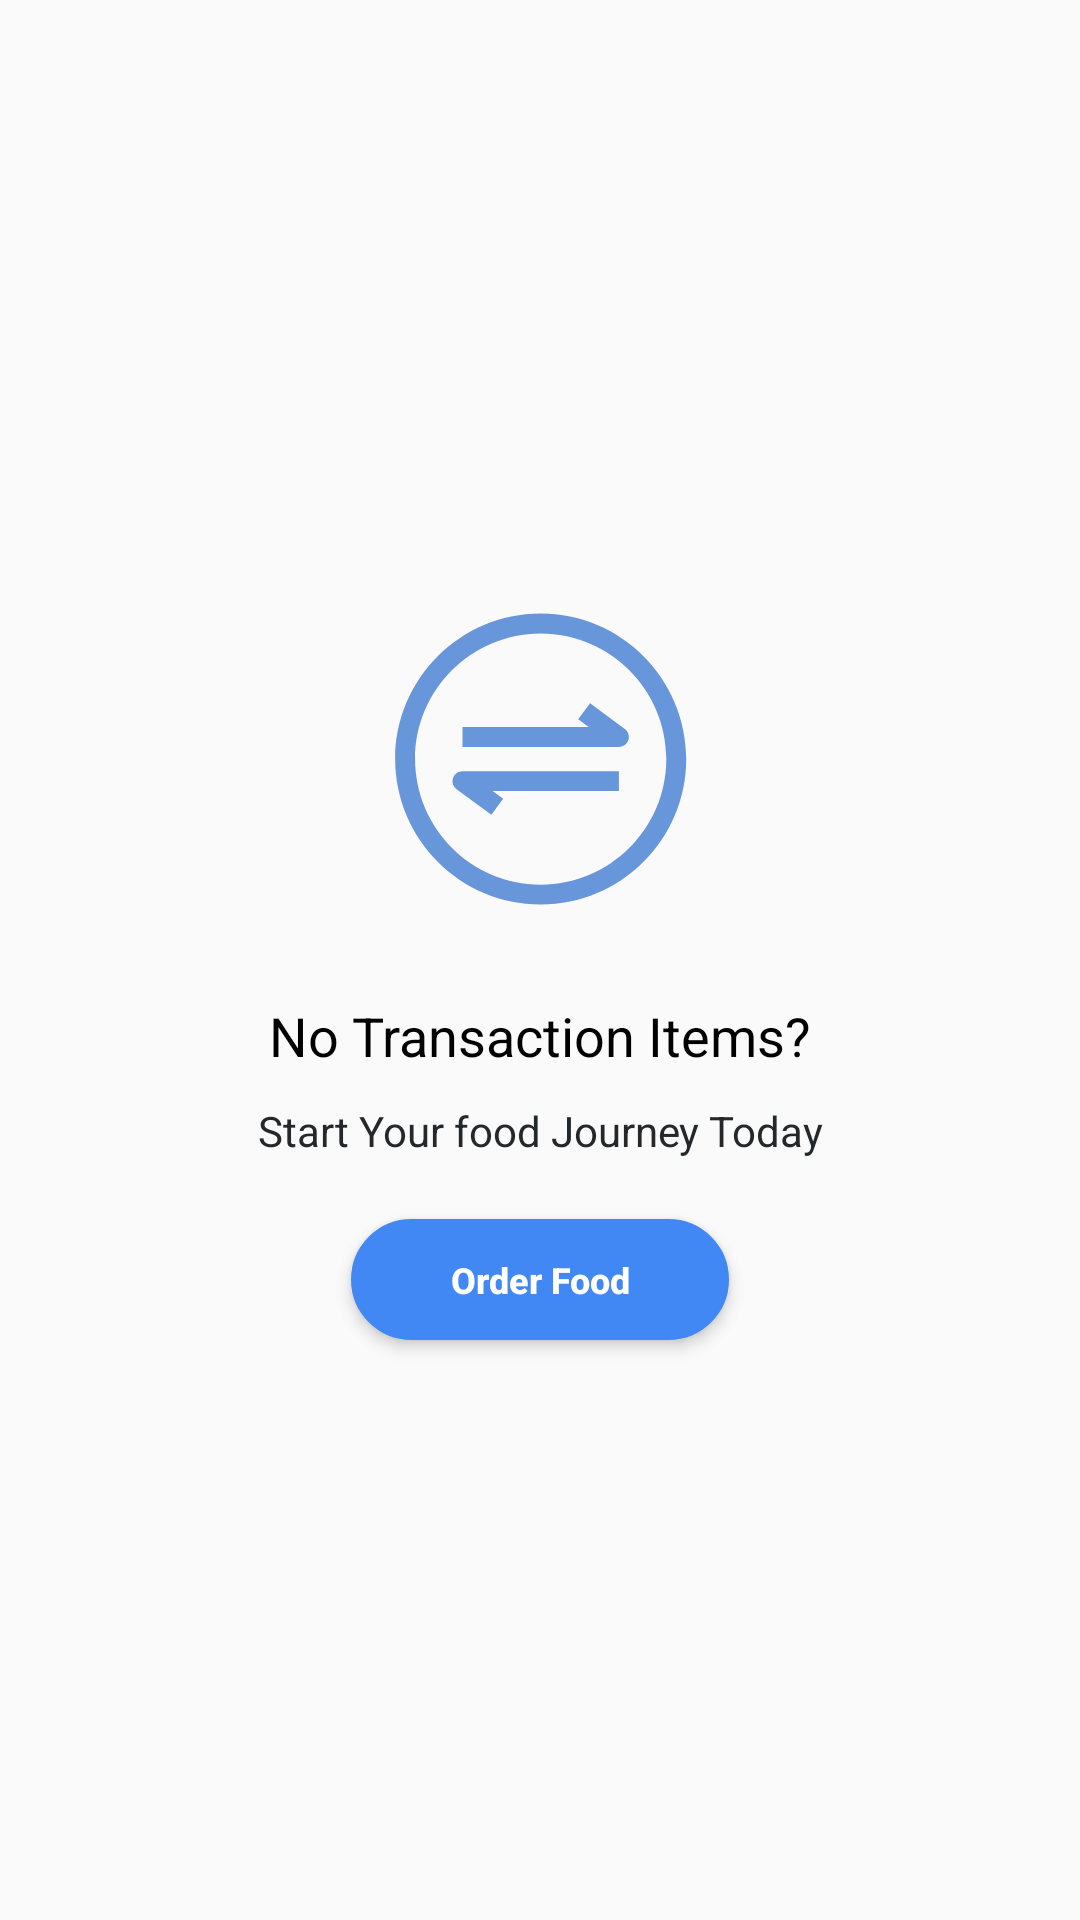

This screen was rendered from an Android layout file. Write that file and the resources it references.
<!-- AndroidManifest.xml: application theme Theme.CodengineAssessment -->
<!-- res/layout/empty_transaction_screen.xml -->
<?xml version="1.0" encoding="utf-8"?>
<layout>

    <data>

        <variable
            name="viewModel"
            type="com.codengineassessment.ui.viewmodel.TransactionViewModel" />

    </data>

    <LinearLayout xmlns:android="http://schemas.android.com/apk/res/android"
        xmlns:app="http://schemas.android.com/apk/res-auto"
        xmlns:tools="http://schemas.android.com/tools"
        android:layout_width="match_parent"
        android:layout_height="wrap_content"
        android:layout_gravity="center"
        android:layout_marginStart="@dimen/margin_15dp"
        android:layout_marginEnd="@dimen/margin_15dp"
        android:gravity="center"
        android:orientation="vertical">


        <androidx.appcompat.widget.AppCompatImageView
            android:id="@+id/transactionImage"
            android:layout_width="120dp"
            android:layout_height="120dp"
            app:srcCompat="@drawable/transaction" />

        <androidx.appcompat.widget.AppCompatTextView
            android:layout_width="wrap_content"
            android:layout_height="wrap_content"
            android:layout_marginTop="@dimen/margin_20dp"
            android:text="@string/no_transaction"
            android:textColor="@color/black"
            android:textSize="18sp"
            app:lineHeight="21.6sp"
            android:textStyle="normal" />

        <androidx.appcompat.widget.AppCompatTextView
            android:layout_width="wrap_content"
            android:layout_height="wrap_content"
            android:gravity="center_horizontal"
            android:layout_marginTop="@dimen/margin_10dp"
            android:text="@string/start_your_journey"
            android:textColor="@color/black_2b"
            android:textSize="@dimen/text_size_14sp"
            app:lineHeight="19.6sp"
            tools:text="Start your food journey today" />

        <androidx.appcompat.widget.AppCompatButton
            android:id="@+id/continueShopping"
            android:layout_width="wrap_content"
            android:paddingVertical="@dimen/margin_12dp"
            android:paddingHorizontal="@dimen/margin_33dp"
            android:layout_marginTop="@dimen/margin_20dp"
            android:layout_height="wrap_content"
            android:background="@drawable/button_style"
            android:elevation="@dimen/margin_3dp"
            android:minHeight="@dimen/margin_33dp"
            android:layout_gravity="center_horizontal"
            android:stateListAnimator="@null"
            android:text="@string/start_shopping"
            android:textAllCaps="false"
            app:lineHeight="@dimen/text_size_24sp"
            android:textStyle="bold"
            android:textSize="12sp"
            android:textColor="@color/white"
            android:lineSpacingExtra="2.4sp"
            />

    </LinearLayout>
</layout>
<!-- resources referenced by this layout -->
<resources>
  <color name="black">#000000</color>
  <color name="black_2b">#25282B</color>
  <color name="white">#FFFFFFFF</color>
  <dimen name="margin_10dp">10dp</dimen>
  <dimen name="margin_12dp">12dp</dimen>
  <dimen name="margin_15dp">15dp</dimen>
  <dimen name="margin_20dp">20dp</dimen>
  <dimen name="margin_33dp">33dp</dimen>
  <dimen name="margin_3dp">3dp</dimen>
  <dimen name="text_size_14sp">14sp</dimen>
  <dimen name="text_size_24sp">24sp</dimen>
  <!-- drawable button_style (drawable) -->
  <?xml version="1.0" encoding="UTF-8"?>
  <selector xmlns:android="http://schemas.android.com/apk/res/android">
      <item android:state_pressed="true" >
          <shape>
              <solid
                  android:color="@color/blue" />
              <stroke
                  android:width="1dp"
                  android:color="@color/blue" />
              <corners
                  android:radius="80dp" />
          </shape>
      </item>
      <item>
          <shape>
              <gradient
                  android:startColor="@color/blue"
                  android:endColor="@color/blue"
                  android:angle="270" />
              <stroke
                  android:width="1dp"
                  android:color="@color/blue" />
              <corners
                  android:radius="80dp" />
          </shape>
      </item>
  </selector>
  <!-- drawable transaction (drawable) -->
  <vector android:height="90dp" android:viewportHeight="1024"
      android:viewportWidth="1024" android:width="90dp" xmlns:android="http://schemas.android.com/apk/res/android">
      <path android:fillColor="@color/soft_blue" android:pathData="M514,926.1c-228.3,0 -414,-185.7 -414,-414s185.7,-414 414,-414 414,185.7 414,414 -185.7,414 -414,414zM514,154.8c-197,0 -357.3,160.3 -357.3,357.3S317,869.4 514,869.4s357.3,-160.3 357.3,-357.3S711,154.8 514,154.8z"/>
      <path android:fillColor="@color/soft_blue" android:pathData="M736.5,477.7h-445V421h359l-29.8,-22.1 33.7,-45.6 98.9,73.2c9.8,7.3 13.9,20 10.1,31.7 -3.8,11.7 -14.7,19.5 -26.9,19.5zM373.6,670.9l-98.9,-73.2c-9.8,-7.3 -13.9,-20 -10.1,-31.7 3.8,-11.6 14.7,-19.5 26.9,-19.5h445v56.7h-359l29.8,22.1 -33.7,45.6z"/>
  </vector>
  <string name="no_transaction">No Transaction Items?</string>
  <string name="start_shopping">Order Food</string>
  <string name="start_your_journey">Start Your food Journey Today</string>
  <style name="Theme.CodengineAssessment" parent="Theme.MaterialComponents.Light.NoActionBar.Bridge">
          
          <item name="colorPrimary">@color/colorPrimary</item>
          <item name="colorPrimaryVariant">@color/toolbar_color</item>
          <item name="colorOnPrimary">@color/white</item>
          
          <item name="android:statusBarColor">?attr/colorPrimaryVariant</item>
          
      </style>
  <color name="blue">#4288F4</color>
  <color name="soft_blue">#6896db</color>
  <color name="colorPrimary">#FAF9FA</color>
  <color name="toolbar_color">@color/colorPrimaryDark</color>
  <color name="colorPrimaryDark">#E2E2E2</color>
</resources>
